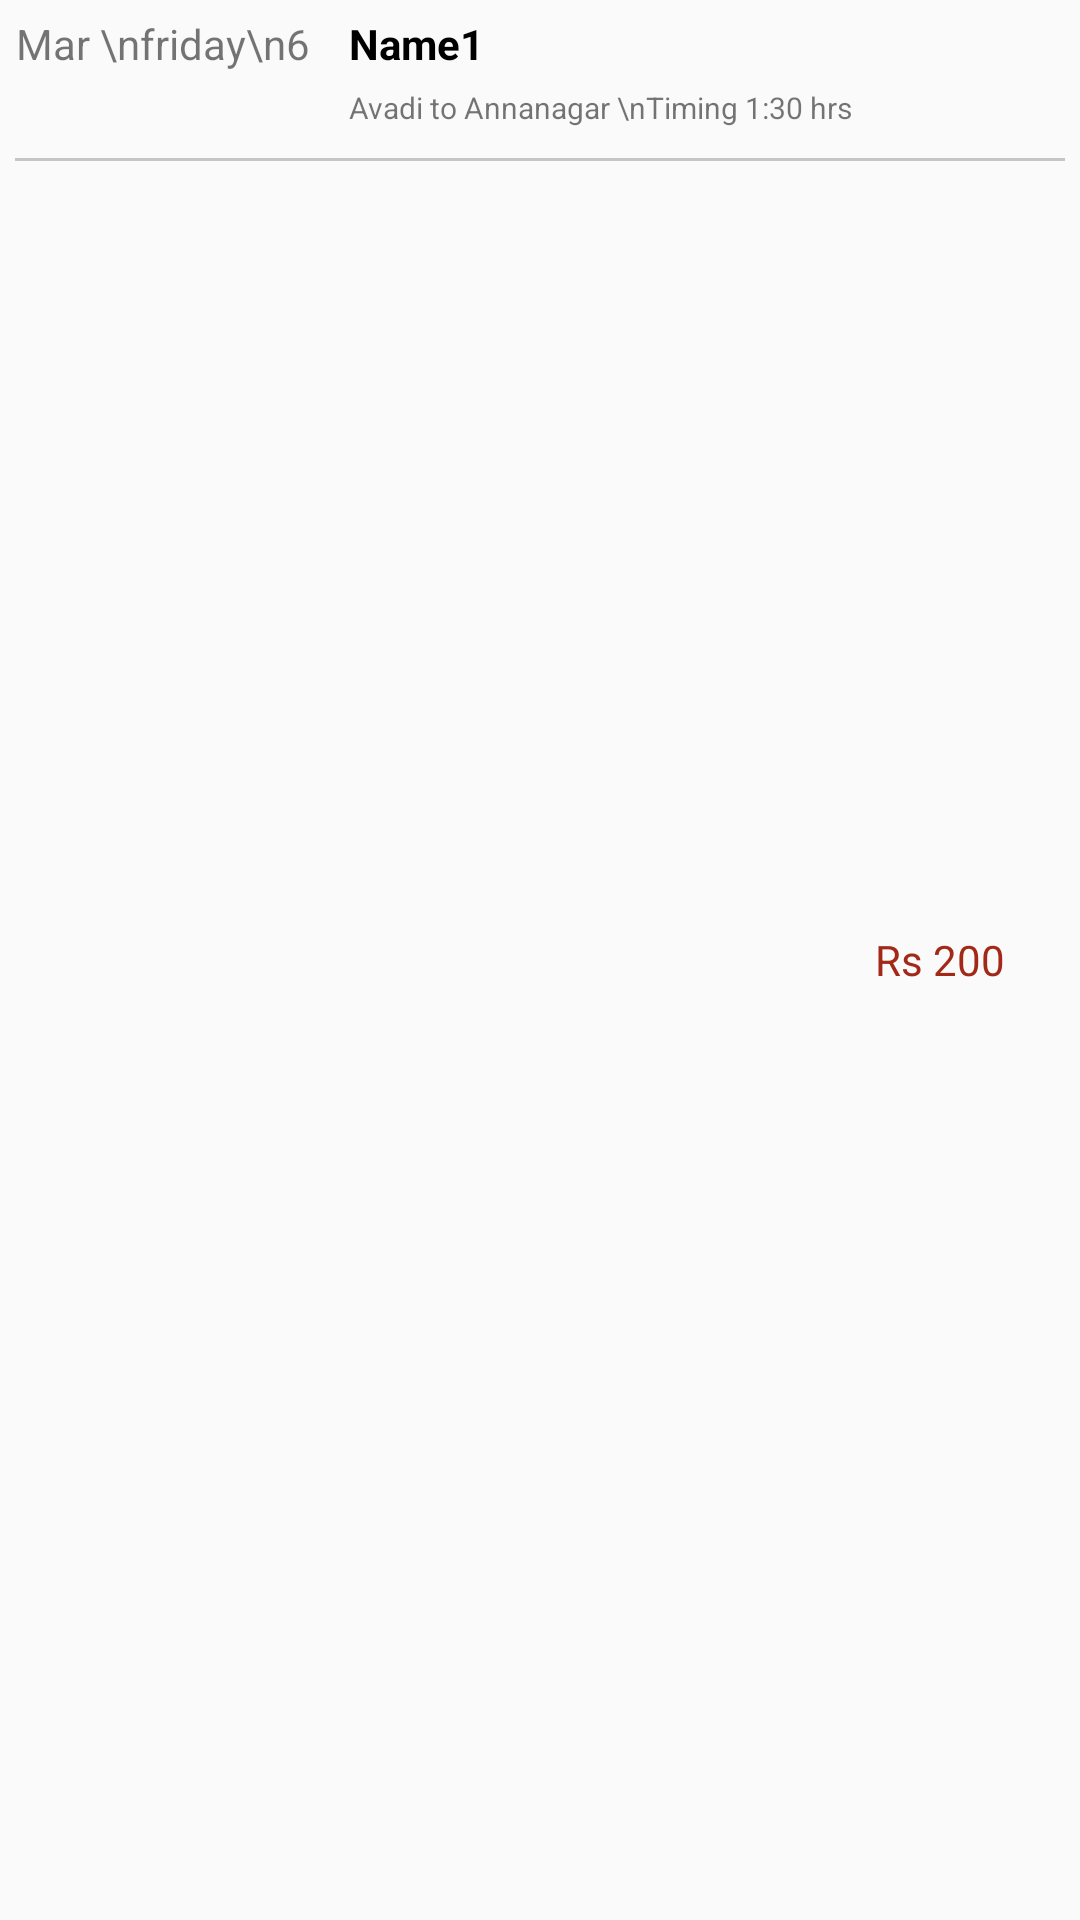

Android layout source for this screen:
<!-- AndroidManifest.xml: application theme AppTheme1 -->
<!-- res/layout/wallet_item.xml -->
<?xml version="1.0" encoding="utf-8"?>
<RelativeLayout android:layout_width="wrap_content"
    android:layout_below="@+id/linear"
    android:layout_margin="10dp"
    android:layout_height="wrap_content"
    android:padding="5dp"
    xmlns:android="http://schemas.android.com/apk/res/android">
    <TextView
        android:id="@+id/date"
        android:layout_width="wrap_content"
        android:text="Mar \nfriday\n6 "
        android:layout_height="wrap_content"
        android:gravity="center_horizontal">
    </TextView>
    <TextView
        android:id="@+id/name"
        android:text="Name1"
        android:layout_toRightOf="@+id/date"
        android:textColor="@color/black"
        android:layout_marginLeft="10dp"
        android:layout_width="wrap_content"
        android:textStyle="bold"
        android:layout_height="wrap_content">
    </TextView>
    <TextView
        android:id="@+id/address"
        android:text="Avadi to Annanagar \nTiming 1:30 hrs"
        android:layout_toRightOf="@+id/date"
        android:layout_below="@+id/name"
        android:textSize="10dp"
        android:layout_marginTop="5dp"
        android:layout_marginLeft="10dp"
        android:layout_width="wrap_content"
        android:layout_height="wrap_content">
    </TextView>

    <TextView
        android:id="@+id/rs"
        android:text="Rs 200"
        android:textSize="14dp"
        android:layout_alignParentRight="true"
        android:layout_marginRight="20dp"
        android:textColor="@color/colorPrimary"
        android:layout_centerVertical="true"
        android:layout_width="wrap_content"
        android:layout_height="wrap_content">
    </TextView>

    <View
        android:layout_width="match_parent"
        android:layout_height="1dp"
        android:layout_marginTop="10dp"
        android:background="@color/colorGrey"
        android:layout_below="@+id/address"/>












</RelativeLayout>
<!-- resources referenced by this layout -->
<resources>
  <color name="black">#FF000000</color>
  <color name="colorGrey">#C5C5C5</color>
  <color name="colorPrimary">#a22918</color>
  <style parent="Theme.AppCompat.Light.DarkActionBar" name="AppTheme1">
  
      
  
  
      <item name="fontFamily">@font/coresans_cr_regular</item>
  
      <item name="colorPrimary">@color/colorPrimary</item>
  
      <item name="colorPrimaryDark">@color/colorPrimaryDark</item>
  
      <item name="colorAccent">@color/colorAccent</item>
  
  </style>
  <color name="colorPrimaryDark">#a22918</color>
  <color name="colorAccent">#a22918</color>
</resources>
